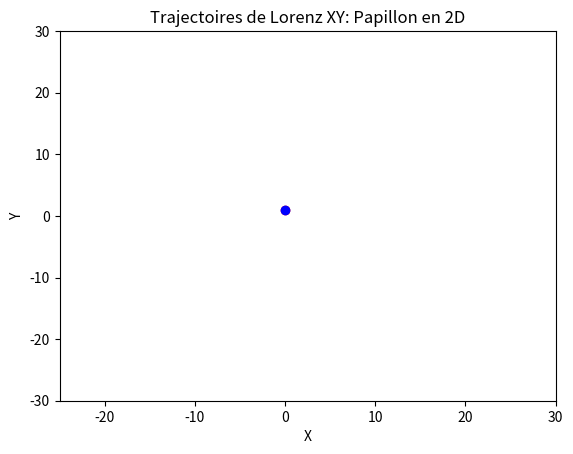

The script that saved this image: (Note: this script raises an exception after producing the figure.)
"""
=====
Algo & Chaos 2
Lorenz2dTrajectoireXY.py
=====
[redacted]
pour l'IREM de la Réunion (https://irem.univ-reunion.fr)

Implémentation basique du modèle de Lorenz basée sur la publication 
d'Edward Lorenz de 1963 : "Deterministic Nonperiodic Flow".
https://raw.githubusercontent.com/habib256/algo-chaos/main/2.PapillonDeLorenz/docs/%5BEdward%20N%20Lorenz%20-%20Journal%20of%20the%20Atmospheric%20Sciences%5D%20Deterministic%20Nonperiodic%20Flow.pdf

"""

import matplotlib.pyplot as plt
import matplotlib.animation as animation

# ----------
# CONSTANTES 

X0 = 0.
EPSILONX = 0.01
Y0 = 1.
Z0 = 3.
DT = 0.01

# ---------
# FONCTIONS

def lorenz(x, y, z, s=10, r=28, b=2.667):
    """Calcul des dérivées de Lorenz par rapport au temps"""
    x_point = s*(y - x)
    y_point = r*x - y - x*z
    z_point = x*y - b*z
    return x_point, y_point, z_point

def lorenz_gen(x0, y0, z0, dt):
    """Un générateur Python des états successifs de Lorenz"""
    x=x0
    y=y0
    z=z0
    while (True) :
        # C'est un générateur Python donc il stoppe après yield 
        # et il ne reprendra qu'au prochain appel via next
        yield x,y,z
        # On applique les équations de Lorenz
        x_point, y_point, z_point = lorenz(x,y,z)
        # Et on calcule l'état suivant pour X, Y, Z grâce à EULER
        x = x + x_point * dt
        y = y + y_point * dt
        z = z + z_point * dt

# -------------------
# PROGRAMME PRINCIPAL

x1s=[]
y1s=[]
z1s=[]
x2s=[]
y2s=[]
z2s=[]

Objet1position = iter(lorenz_gen(X0,Y0,Z0,DT))
Objet2position = iter(lorenz_gen(X0+EPSILONX,Y0,Z0,DT))

fig, ax = plt.subplots()

ax = plt.axis([-25,30,-30,30])
ax = plt.title("Trajectoires de Lorenz XY: Papillon en 2D")
ax = plt.xlabel("X")
ax = plt.ylabel("Y")


x1s.append(X0)
y1s.append(Y0)
x2s.append(X0+EPSILONX)
y2s.append(Y0)

trajectoireRouge, = plt.plot(x1s, y1s, 'r-')
trajectoireBleu, = plt.plot(x2s, y2s, 'b-')
pointRouge, = plt.plot(X0, Y0, 'ro')
pointBleu, = plt.plot(X0+EPSILONX, Y0, 'bo')

def animate(frame):
    x1,y1,z1 = next(Objet1position)
    x2,y2,z2 = next(Objet2position)
    x1s.append(x1)
    y1s.append(y1)
    x2s.append(x2)
    y2s.append(y2)

    trajectoireRouge.set_data(x1s,y1s)
    trajectoireBleu.set_data(x2s,y2s)
    pointRouge.set_data(x1,y1)
    pointBleu.set_data(x2,y2)
   
    return trajectoireRouge, trajectoireBleu, pointRouge, pointBleu, 

# créer une animation en utilisant la fonction animate()
myAnimation = animation.FuncAnimation(fig, animate, frames=1300, \
                                      interval=30, blit=True, repeat=True)
#myAnimation.save('Lorenz2DXY.gif', writer='imagemagick')

plt.show()
